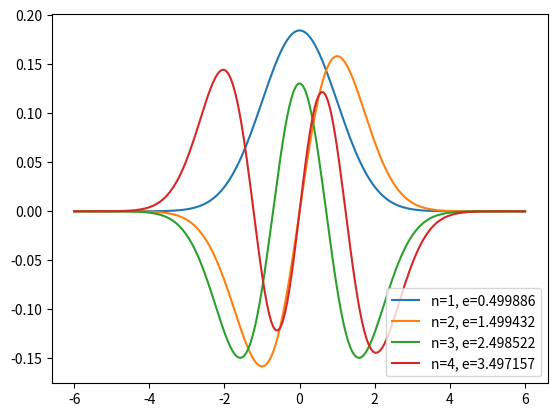

Source code (Python):
import numpy as np
import matplotlib.pyplot as plt

a = 6.0  # Box size
Ng = 200  # Number of grid points
Nn = 4  # Number of states

x_g = np.linspace(-a, a, Ng)
dx = x_g[1] - x_g[0]

vext_g = 0.5 * x_g**2  # External potential

T_gg = np.zeros((Ng, Ng))  # Kinetic operator
for i in range(Ng):
    T_gg[i, i] = -2.0
    if i > 0:
        T_gg[i, i - 1] = 1.0
        T_gg[i - 1, i] = 1.0
T_gg *= -0.5 / dx**2

H_gg = T_gg + np.diag(vext_g)  # Hamiltonian
eps_n, psi_gn = np.linalg.eigh(H_gg)

print(eps_n[:Nn])

for i, psi_g in enumerate(psi_gn[:, :Nn].T):
    plt.plot(x_g, psi_g, label='n={}, e={:3f}'.format(i + 1, eps_n[i]))
    plt.legend(loc='lower right')
plt.show()
